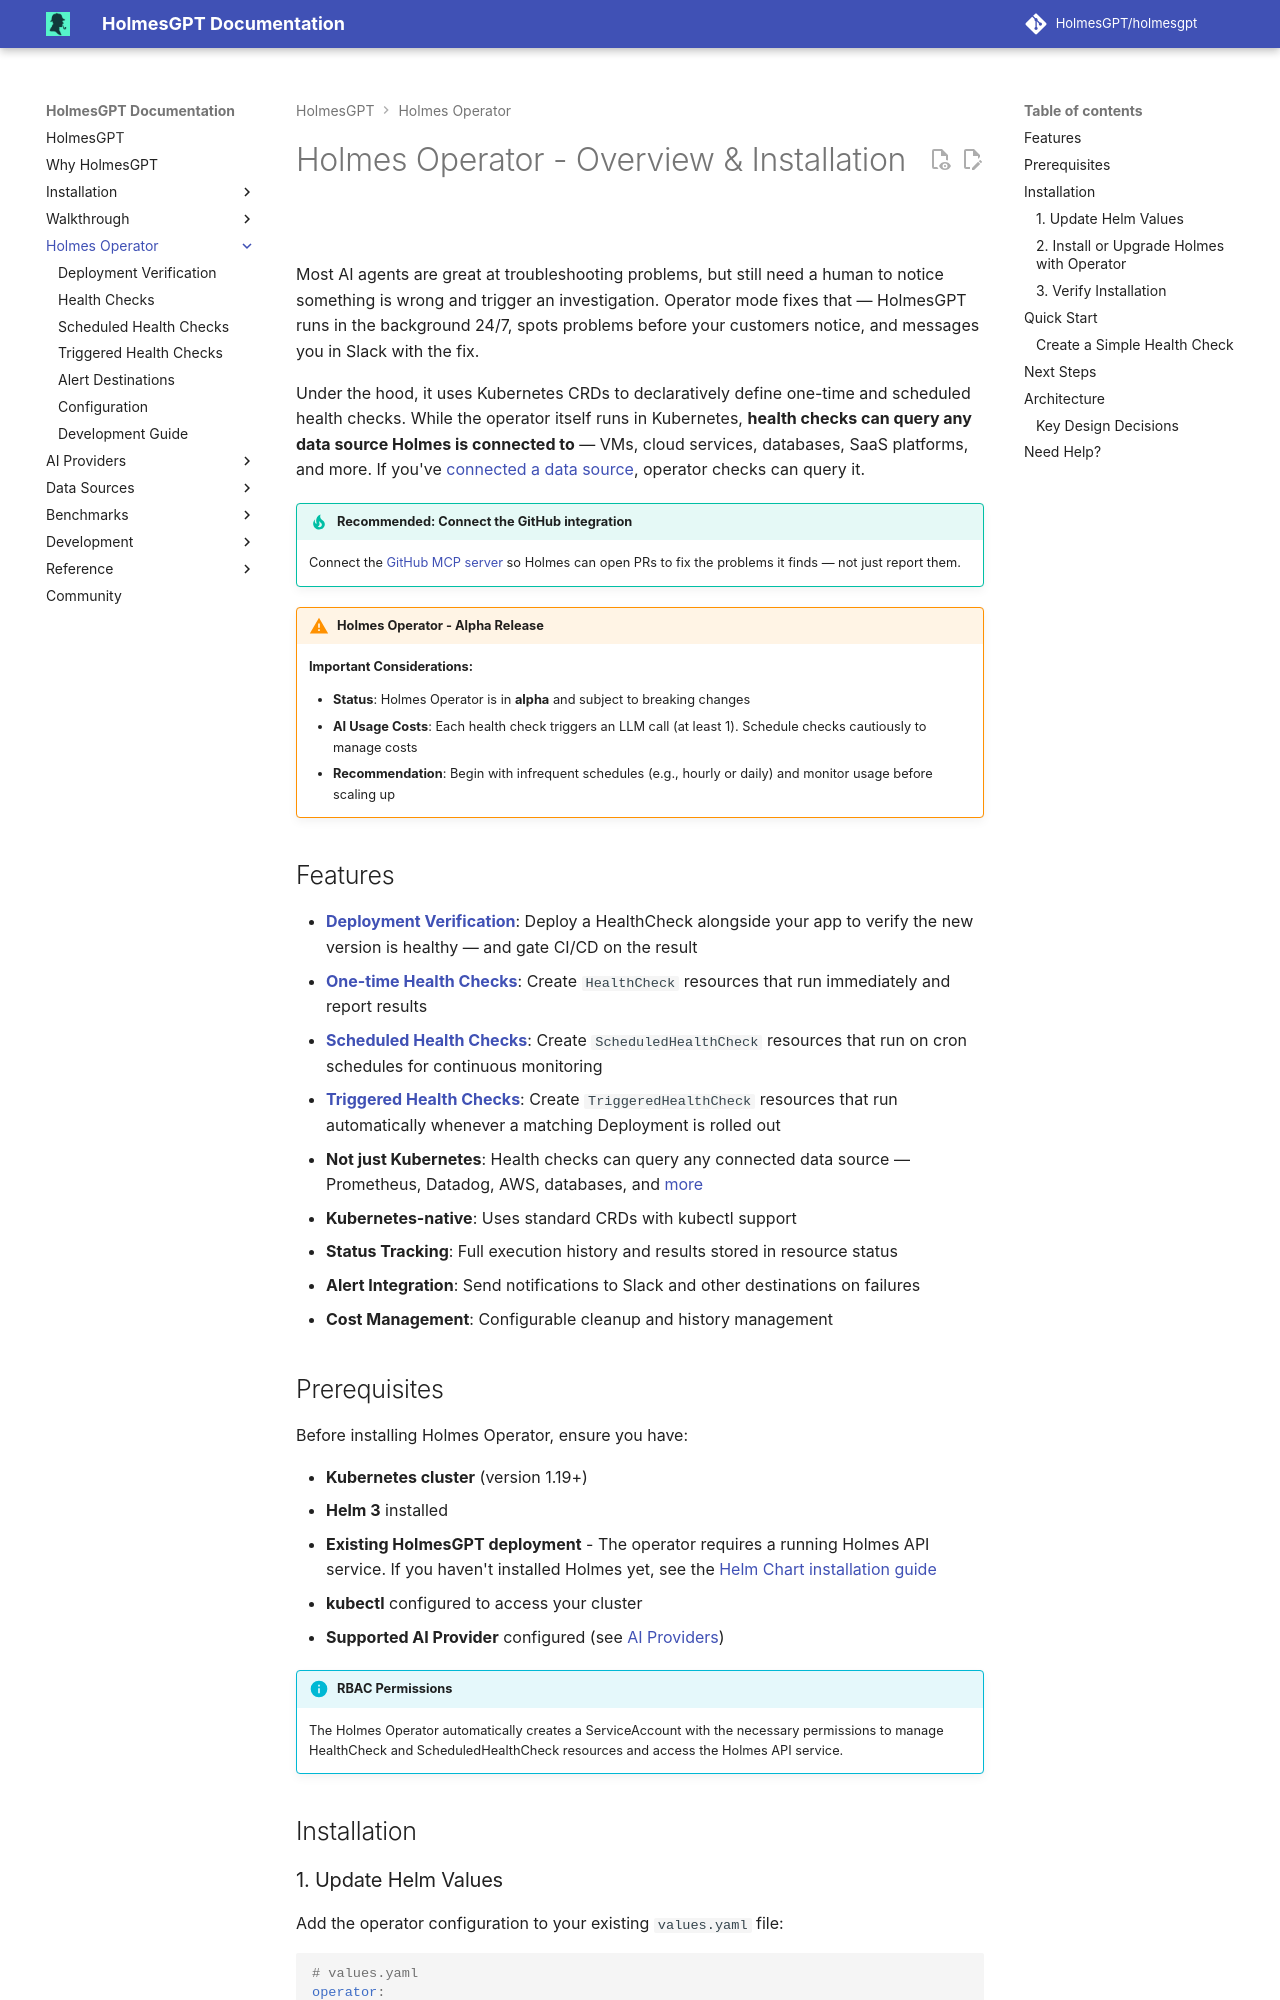

repository: mochengqian/TracePilot · page: dev/operator/index.html · generator: mkdocs

# Holmes Operator - Overview & Installation

Most AI agents are great at troubleshooting problems, but still need a human to notice something is wrong and trigger an investigation. Operator mode fixes that — HolmesGPT runs in the background 24/7, spots problems before your customers notice, and messages you in Slack with the fix.

Under the hood, it uses Kubernetes CRDs to declaratively define one-time and scheduled health checks. While the operator itself runs in Kubernetes, **health checks can query any data source Holmes is connected to** — VMs, cloud services, databases, SaaS platforms, and more. If you've [connected a data source](../data-sources/builtin-toolsets/index.md), operator checks can query it.

!!! tip "Recommended: Connect the GitHub integration"

    Connect the [GitHub MCP server](../data-sources/builtin-toolsets/github-mcp.md) so Holmes can open PRs to fix the problems it finds — not just report them.

!!! warning "Holmes Operator - Alpha Release"

    **Important Considerations:**

    - **Status**: Holmes Operator is in **alpha** and subject to breaking changes
    - **AI Usage Costs**: Each health check triggers an LLM call (at least 1). Schedule checks cautiously to manage costs
    - **Recommendation**: Begin with infrequent schedules (e.g., hourly or daily) and monitor usage before scaling up

## Features

- **[Deployment Verification](deployment-verification.md)**: Deploy a HealthCheck alongside your app to verify the new version is healthy — and gate CI/CD on the result
- **[One-time Health Checks](health-checks.md)**: Create `HealthCheck` resources that run immediately and report results
- **[Scheduled Health Checks](scheduled-health-checks.md)**: Create `ScheduledHealthCheck` resources that run on cron schedules for continuous monitoring
- **[Triggered Health Checks](triggered-health-checks.md)**: Create `TriggeredHealthCheck` resources that run automatically whenever a matching Deployment is rolled out
- **Not just Kubernetes**: Health checks can query any connected data source — Prometheus, Datadog, AWS, databases, and [more](../data-sources/builtin-toolsets/index.md)
- **Kubernetes-native**: Uses standard CRDs with kubectl support
- **Status Tracking**: Full execution history and results stored in resource status
- **Alert Integration**: Send notifications to Slack and other destinations on failures
- **Cost Management**: Configurable cleanup and history management
